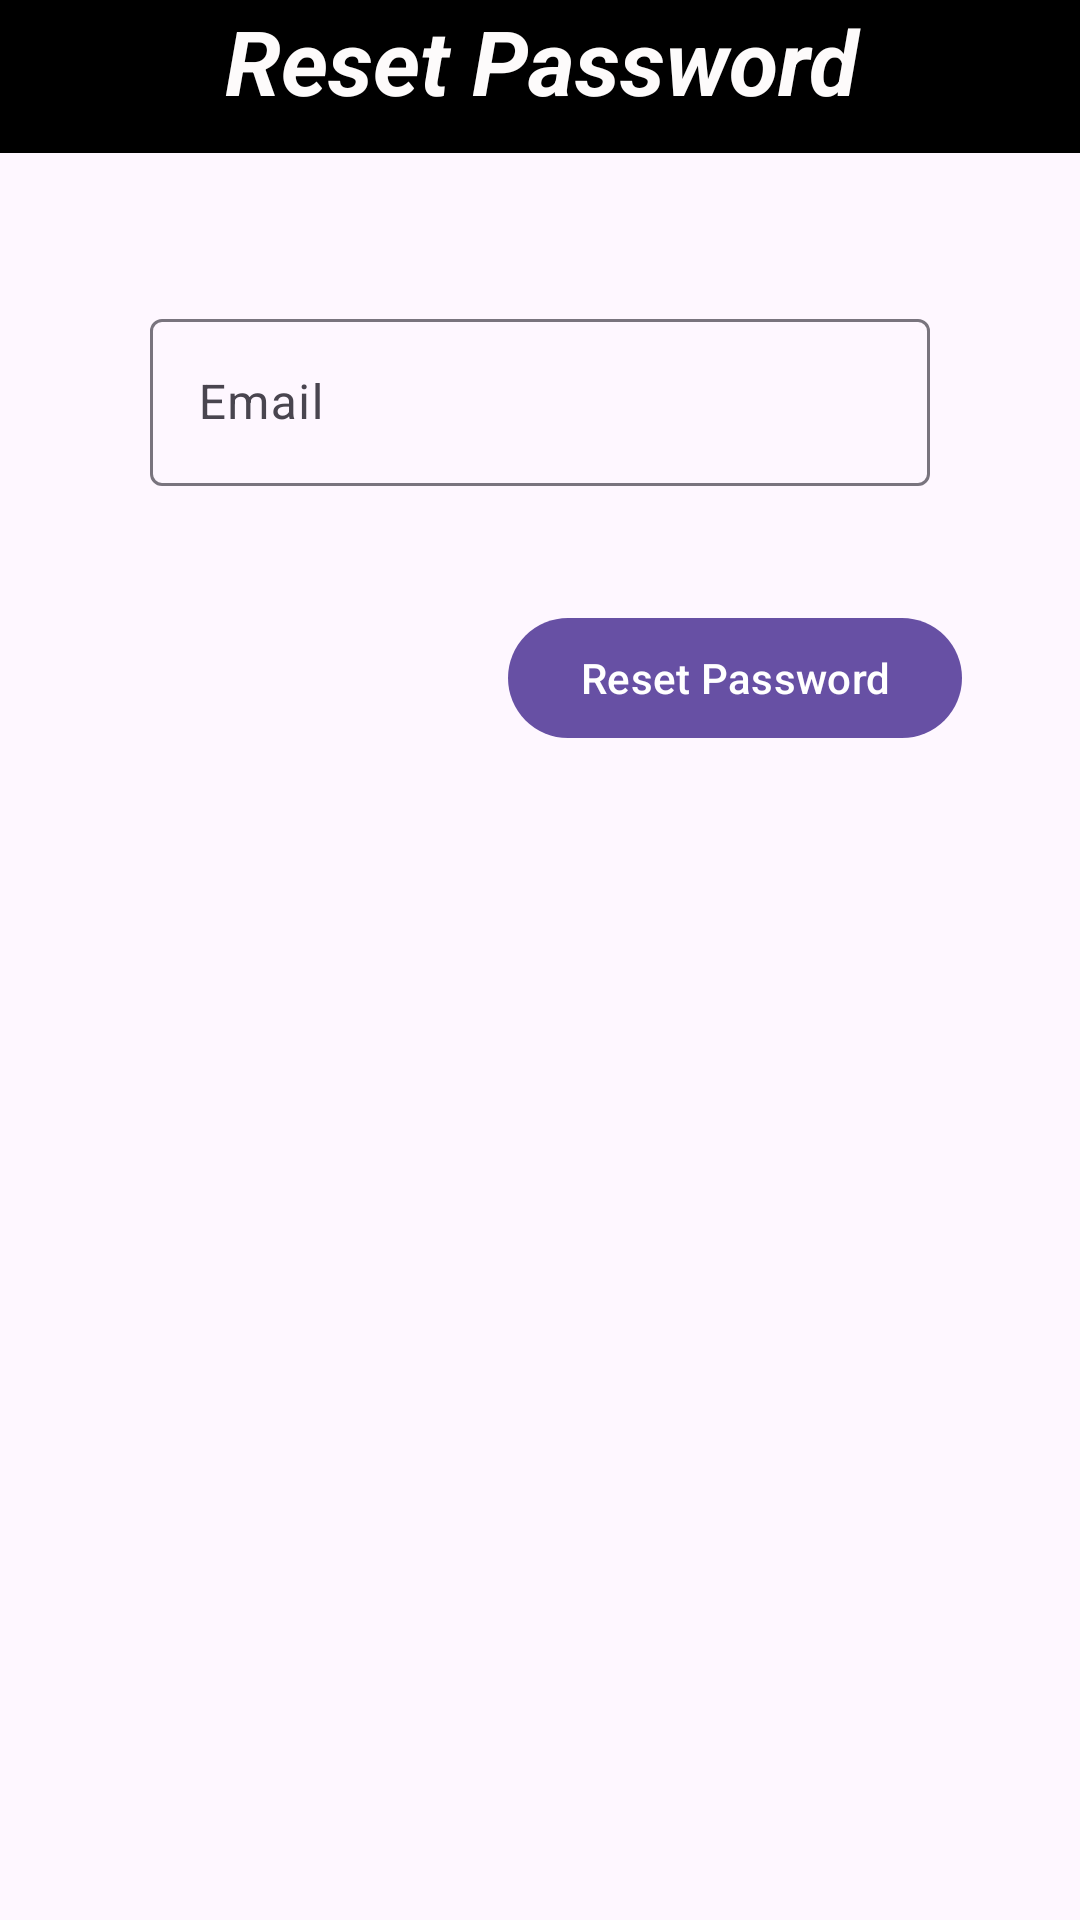

Write the Android layout XML for this screen, with the resource values it uses.
<!-- AndroidManifest.xml: application theme Theme.Checking -->
<!-- res/layout/fragment_reset_pass.xml -->
<?xml version="1.0" encoding="utf-8"?>
<androidx.constraintlayout.widget.ConstraintLayout
    xmlns:android="http://schemas.android.com/apk/res/android"
    xmlns:app="http://schemas.android.com/apk/res-auto"
    xmlns:tools="http://schemas.android.com/tools"
    android:id="@+id/resetpass"
    android:layout_width="match_parent"
    android:layout_height="match_parent"
    tools:context=".ui.ResetPassword.ResetpassFragment">

    <TextView
        android:id="@+id/resetAccountHeading"
        android:layout_width="432dp"
        android:layout_height="51dp"
        android:layout_marginStart="50dp"
        android:layout_marginEnd="50dp"
        android:background="#000000"
        android:text="@string/resetpass"
        android:textAlignment="center"
        android:textColor="#FDFBFB"
        android:textSize="30sp"
        android:textStyle="bold|italic"
        app:layout_constraintEnd_toEndOf="parent"
        app:layout_constraintStart_toStartOf="parent"
        app:layout_constraintTop_toTopOf="parent" />

    <com.google.android.material.textfield.TextInputLayout
        android:id="@+id/resetAccountEmailLayout"
        android:layout_width="0dp"
        android:layout_height="wrap_content"
        android:layout_marginStart="50dp"
        android:layout_marginTop="50dp"
        android:layout_marginEnd="50dp"
        app:layout_constraintEnd_toEndOf="parent"
        app:layout_constraintStart_toStartOf="parent"
        app:layout_constraintTop_toBottomOf="@+id/resetAccountHeading">

        <com.google.android.material.textfield.TextInputEditText
            android:id="@+id/resetAccountEmail"
            android:layout_width="match_parent"
            android:layout_height="wrap_content"
            android:hint="Email" />
    </com.google.android.material.textfield.TextInputLayout>

    <Button
        android:id="@+id/resetAccount"
        android:layout_width="wrap_content"
        android:layout_height="wrap_content"
        android:layout_marginTop="40dp"
        android:text="@string/resetpass"
        app:layout_constraintEnd_toEndOf="parent"
        app:layout_constraintHorizontal_bias="0.811"
        app:layout_constraintStart_toStartOf="parent"
        app:layout_constraintTop_toBottomOf="@+id/resetAccountEmailLayout" />

</androidx.constraintlayout.widget.ConstraintLayout>
<!-- resources referenced by this layout -->
<resources>
  <string name="resetpass">Reset Password</string>
  <style name="Theme.Checking" parent="Base.Theme.Checking" />
  <style name="Base.Theme.Checking" parent="Theme.Material3.Light.NoActionBar">
          
          
      </style>
</resources>
